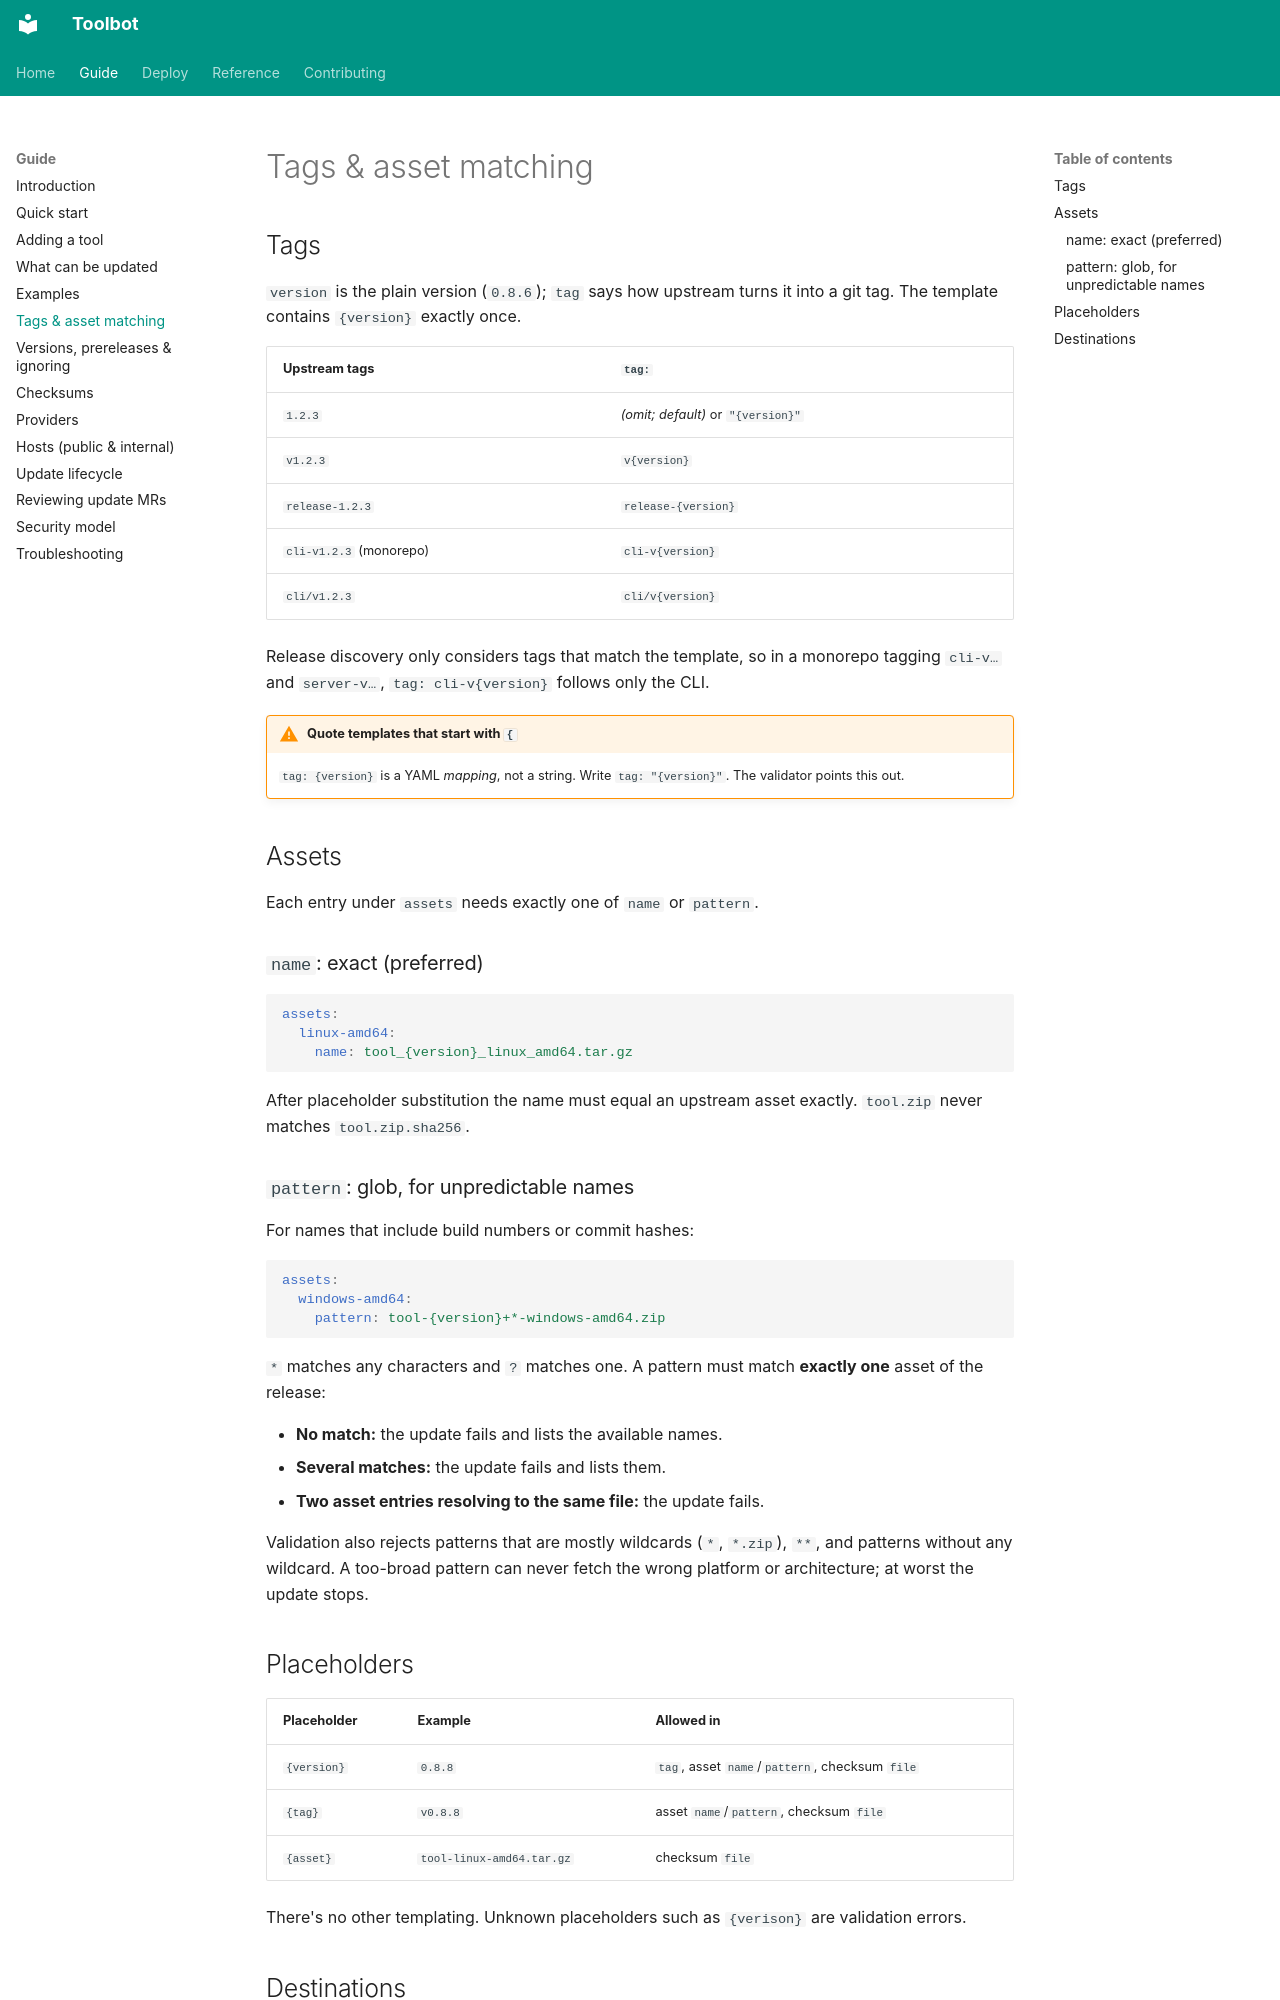

repository: CharlieWoo01/toolbot · page: guide/matching/index.html · generator: mkdocs

# Tags & asset matching

## Tags

`version` is the plain version (`0.8.6`); `tag` says how upstream turns it into a git tag. The template contains `{version}` exactly once.

| Upstream tags | `tag:` |
| --- | --- |
| `1.2.3` | *(omit; default)* or `"{version}"` |
| `v1.2.3` | `v{version}` |
| `release-1.2.3` | `release-{version}` |
| `cli-v1.2.3` (monorepo) | `cli-v{version}` |
| `cli/v1.2.3` | `cli/v{version}` |

Release discovery only considers tags that match the template, so in a monorepo tagging `cli-v…` and `server-v…`, `tag: cli-v{version}` follows only the CLI.

!!! warning "Quote templates that start with `{`"
    `tag: {version}` is a YAML *mapping*, not a string. Write `tag: "{version}"`. The validator points this out.

## Assets

Each entry under `assets` needs exactly one of `name` or `pattern`.

### `name`: exact (preferred)

```yaml
assets:
  linux-amd64:
    name: tool_{version}_linux_amd64.tar.gz
```

After placeholder substitution the name must equal an upstream asset exactly. `tool.zip` never matches `tool.zip.sha256`.

### `pattern`: glob, for unpredictable names

For names that include build numbers or commit hashes:

```yaml
assets:
  windows-amd64:
    pattern: tool-{version}+*-windows-amd64.zip
```

`*` matches any characters and `?` matches one. A pattern must match **exactly one** asset of the release:

- **No match:** the update fails and lists the available names.
- **Several matches:** the update fails and lists them.
- **Two asset entries resolving to the same file:** the update fails.

Validation also rejects patterns that are mostly wildcards (`*`, `*.zip`), `**`, and patterns without any wildcard. A too-broad pattern can never fetch the wrong platform or architecture; at worst the update stops.

## Placeholders

| Placeholder | Example | Allowed in |
| --- | --- | --- |
| `{version}` | `0.8.8` | `tag`, asset `name`/`pattern`, checksum `file` |
| `{tag}` | `v0.8.8` | asset `name`/`pattern`, checksum `file` |
| `{asset}` | `tool-linux-amd64.tar.gz` | checksum `file` |

There's no other templating. Unknown placeholders such as `{verison}` are validation errors.
